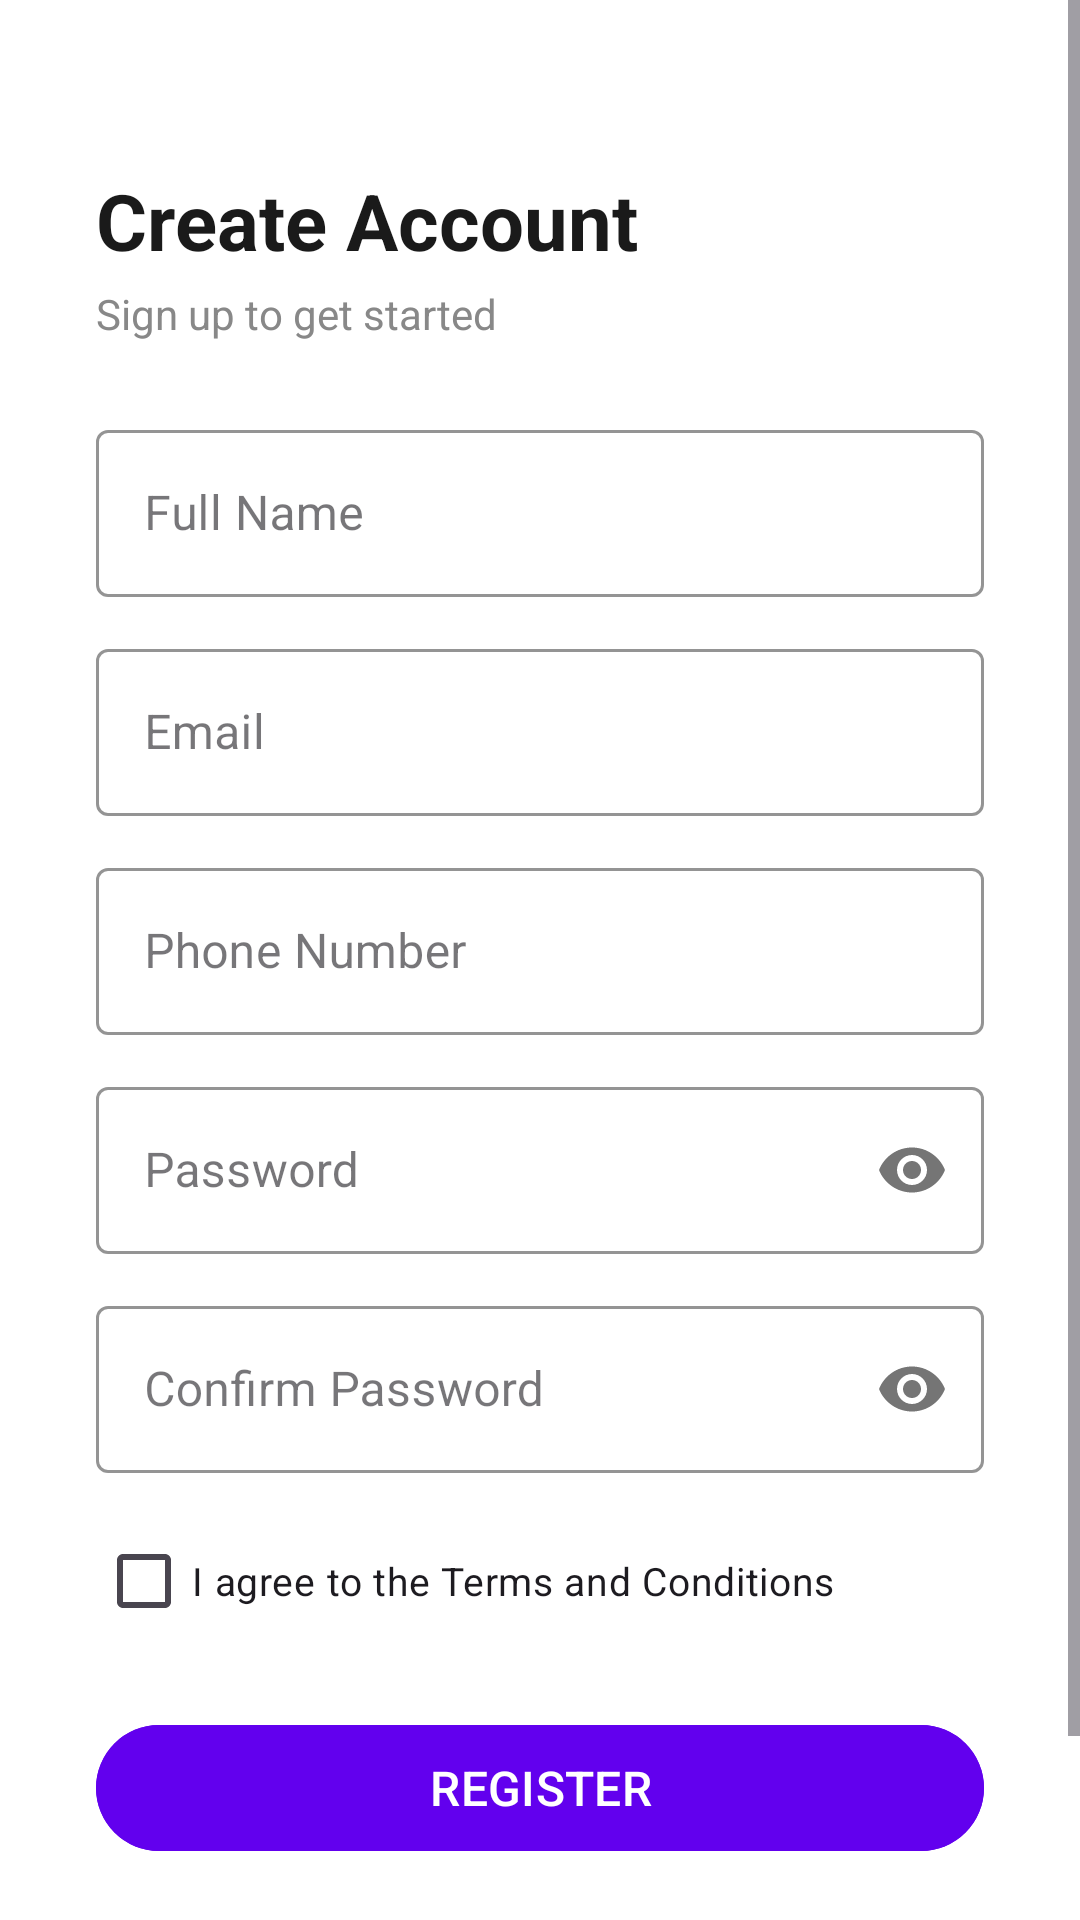

Layout XML and referenced resources for this Android screen:
<!-- AndroidManifest.xml: application theme Theme.Fitness_tracker_app -->
<!-- res/layout/register_screen.xml -->
<?xml version="1.0" encoding="utf-8"?>
<ScrollView xmlns:android="http://schemas.android.com/apk/res/android"
    xmlns:app="http://schemas.android.com/apk/res-auto"
    android:layout_width="match_parent"
    android:layout_height="match_parent"
    android:background="#FFFFFF"
    android:fillViewport="true">

    <LinearLayout
        android:layout_width="match_parent"
        android:layout_height="wrap_content"
        android:orientation="vertical"
        android:padding="32dp">

        <TextView
            android:layout_width="wrap_content"
            android:layout_height="wrap_content"
            android:layout_marginTop="24dp"
            android:text="@string/createaccount"
            android:textColor="#1A1A1A"
            android:textSize="26sp"
            android:textStyle="bold" />

        <TextView
            android:layout_width="wrap_content"
            android:layout_height="wrap_content"
            android:layout_marginTop="4dp"
            android:layout_marginBottom="24dp"
            android:text="@string/sign_up_to_getstarted"
            android:textColor="#888888"
            android:textSize="14sp" />

        
        <com.google.android.material.textfield.TextInputLayout
            android:id="@+id/tilName"
            style="@style/Widget.MaterialComponents.TextInputLayout.OutlinedBox"
            android:layout_width="match_parent"
            android:layout_height="wrap_content"
            app:boxStrokeColor="#6200EE">

            <com.google.android.material.textfield.TextInputEditText
                android:id="@+id/etFullName"
                android:layout_width="match_parent"
                android:layout_height="wrap_content"
                android:hint="@string/fullname"
                android:inputType="textPersonName" />
        </com.google.android.material.textfield.TextInputLayout>

        
        <com.google.android.material.textfield.TextInputLayout
            android:id="@+id/tilEmail"
            style="@style/Widget.MaterialComponents.TextInputLayout.OutlinedBox"
            android:layout_width="match_parent"
            android:layout_height="wrap_content"
            android:layout_marginTop="12dp"
            app:boxStrokeColor="#6200EE">

            <com.google.android.material.textfield.TextInputEditText
                android:id="@+id/etEmail"
                android:layout_width="match_parent"
                android:layout_height="wrap_content"
                android:hint="@string/Email"
                android:inputType="textEmailAddress" />
        </com.google.android.material.textfield.TextInputLayout>

        
        <com.google.android.material.textfield.TextInputLayout
            android:id="@+id/tilPhone"
            style="@style/Widget.MaterialComponents.TextInputLayout.OutlinedBox"
            android:layout_width="match_parent"
            android:layout_height="wrap_content"
            android:layout_marginTop="12dp"
            app:boxStrokeColor="#6200EE">

            <com.google.android.material.textfield.TextInputEditText
                android:id="@+id/etPhone"
                android:layout_width="match_parent"
                android:layout_height="wrap_content"
                android:hint="@string/phoneNumber"
                android:inputType="phone" />
        </com.google.android.material.textfield.TextInputLayout>

        
        <com.google.android.material.textfield.TextInputLayout
            android:id="@+id/tilPassword"
            style="@style/Widget.MaterialComponents.TextInputLayout.OutlinedBox"
            android:layout_width="match_parent"
            android:layout_height="wrap_content"
            android:layout_marginTop="12dp"
            app:boxStrokeColor="#6200EE"
            app:passwordToggleEnabled="true">

            <com.google.android.material.textfield.TextInputEditText
                android:id="@+id/etPassword"
                android:layout_width="match_parent"
                android:layout_height="wrap_content"
                android:hint="@string/Password"
                android:inputType="textPassword" />
        </com.google.android.material.textfield.TextInputLayout>

        
        <com.google.android.material.textfield.TextInputLayout
            android:id="@+id/tilConfirmPassword"
            style="@style/Widget.MaterialComponents.TextInputLayout.OutlinedBox"
            android:layout_width="match_parent"
            android:layout_height="wrap_content"
            android:layout_marginTop="12dp"
            app:boxStrokeColor="#6200EE"
            app:passwordToggleEnabled="true">

            <com.google.android.material.textfield.TextInputEditText
                android:id="@+id/etConfirmPassword"
                android:layout_width="match_parent"
                android:layout_height="wrap_content"
                android:hint="@string/confirmPassword"
                android:inputType="textPassword" />
        </com.google.android.material.textfield.TextInputLayout>

        
        <CheckBox
            android:id="@+id/cbTerms"
            android:layout_width="wrap_content"
            android:layout_height="wrap_content"
            android:layout_marginTop="12dp"
            android:text="@string/i_agree_to_the_terms_andconditions"
            android:textSize="13sp" />

        
        <com.google.android.material.button.MaterialButton
            android:id="@+id/btnRegister"
            android:layout_width="match_parent"
            android:layout_height="50dp"
            android:layout_marginTop="20dp"
            android:backgroundTint="#6200EE"
            android:text="@string/Register"
            android:textSize="16sp"
            app:cornerRadius="25dp" />

        
        <LinearLayout
            android:layout_width="wrap_content"
            android:layout_height="wrap_content"
            android:layout_gravity="center"
            android:layout_marginTop="20dp"
            android:layout_marginBottom="16dp"
            android:orientation="horizontal">

            <TextView
                android:layout_width="wrap_content"
                android:layout_height="wrap_content"
                android:text="@string/already_have_an_account"
                android:textColor="#666666" />

            <TextView
                android:id="@+id/tvGoToLogin"
                android:layout_width="wrap_content"
                android:layout_height="wrap_content"
                android:text="@string/login"
                android:textColor="#6200EE"
                android:textStyle="bold" />
        </LinearLayout>

    </LinearLayout>
</ScrollView>
<!-- resources referenced by this layout -->
<resources>
  <string name="Email">Email</string>
  <string name="Password">Password</string>
  <string name="Register">REGISTER</string>
  <string name="already_have_an_account">Already have an account?</string>
  <string name="confirmPassword">Confirm Password</string>
  <string name="createaccount">Create Account</string>
  <string name="fullname">Full Name</string>
  <string name="i_agree_to_the_terms_andconditions">I agree to the Terms and Conditions</string>
  <string name="login">Login</string>
  <string name="phoneNumber">Phone Number</string>
  <string name="sign_up_to_getstarted">Sign up to get started</string>
  <style name="Theme.Fitness_tracker_app" parent="Base.Theme.Fitness_tracker_app" />
  <style name="Base.Theme.Fitness_tracker_app" parent="Theme.Material3.DayNight.NoActionBar">
          
          
      </style>
</resources>
